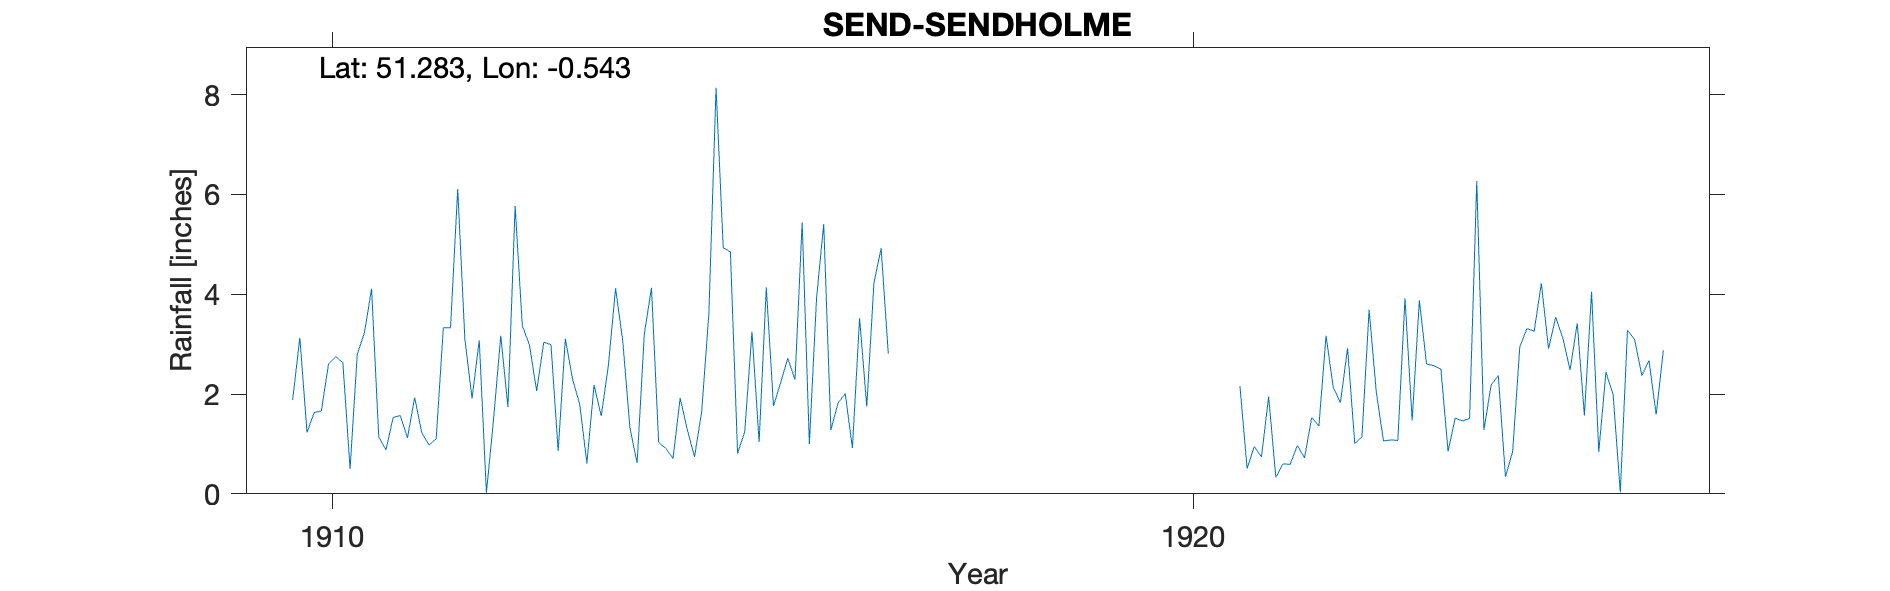

The file beside this chart, header and first rows:
SEND-SENDHOLME, , , , , , , , , , , , , , , , , , , , , 
Grid ref, TQ017548, Long, -0.5432, Lat, 51.28, Elevation, 125, ft., , , , , , , , , , , , , 
Station no, RR8424, , , , , , , , , , , , , , , , , , , , 
, 1910, 1911, 1912, 1913, 1914, 1915, 1916, 1917, 1918, 1919, 1920, 1921, 1922, 1923, 1924, 1925, 1926, 1927, 1928, 1929, 1930
January, 1.88, 1.14, 3.1, 2.99, 0.62, 4.93, 1, , , , , 2.16, 3.17, 1.47, 2.37, 1.57, , , , , 
February, 3.13, 0.88, 1.91, 0.86, 3.2, 4.85, 3.92, , , , , 0.51, 2.13, 3.88, 0.34, 4.05, , , , , 
March, 1.23, 1.53, 3.08, 3.11, 4.13, 0.81, 5.41, , , , , 0.95, 1.83, 2.6, 0.85, 0.84, , , , , 
April, 1.63, 1.57, 0.02, 2.3, 1.03, 1.25, 1.28, , , , , 0.74, 2.92, 2.57, 2.95, 2.44, , , , , 
May, 1.66, 1.12, 1.5, 1.8, 0.91, 3.25, 1.82, , , , , 1.95, 1.01, 2.5, 3.31, 1.99, , , , , 
June, 2.6, 1.93, 3.17, 0.61, 0.71, 1.04, 2.01, , , , , 0.33, 1.14, 0.85, 3.26, 0.03, , , , , 
July, 2.75, 1.22, 1.74, 2.18, 1.92, 4.14, 0.92, , , , , 0.6, 3.69, 1.52, 4.22, 3.28, , , , , 
August, 2.63, 0.98, 5.77, 1.56, 1.28, 1.76, 3.52, , , , , 0.59, 2.04, 1.46, 2.91, 3.09, , , , , 
September, 0.5, 1.1, 3.37, 2.58, 0.74, 2.23, 1.75, , , , , 0.97, 1.06, 1.51, 3.54, 2.37, , , , , 
October, 2.79, 3.33, 2.98, 4.12, 1.65, 2.72, 4.23, , , , , 0.72, 1.08, 6.27, 3.12, 2.67, , , , , 
November, 3.23, 3.33, 2.06, 3.06, 3.62, 2.29, 4.92, , , , , 1.53, 1.07, 1.28, 2.48, 1.59, , , , , 
December, 4.11, 6.11, 3.04, 1.32, 8.14, 5.44, 2.81, , , , , 1.36, 3.92, 2.18, 3.42, 2.88, , , , , 
Total, 28.14, 24.24, 31.74, 26.49, 27.95, 34.71, 33.59, , , , , 12.41, 25.06, 28.09, 32.77, 26.8, , , , , 
NGR is Sendholme. Altitude from OS map, , , , , , , , , , , , , , , , , , , , , 
